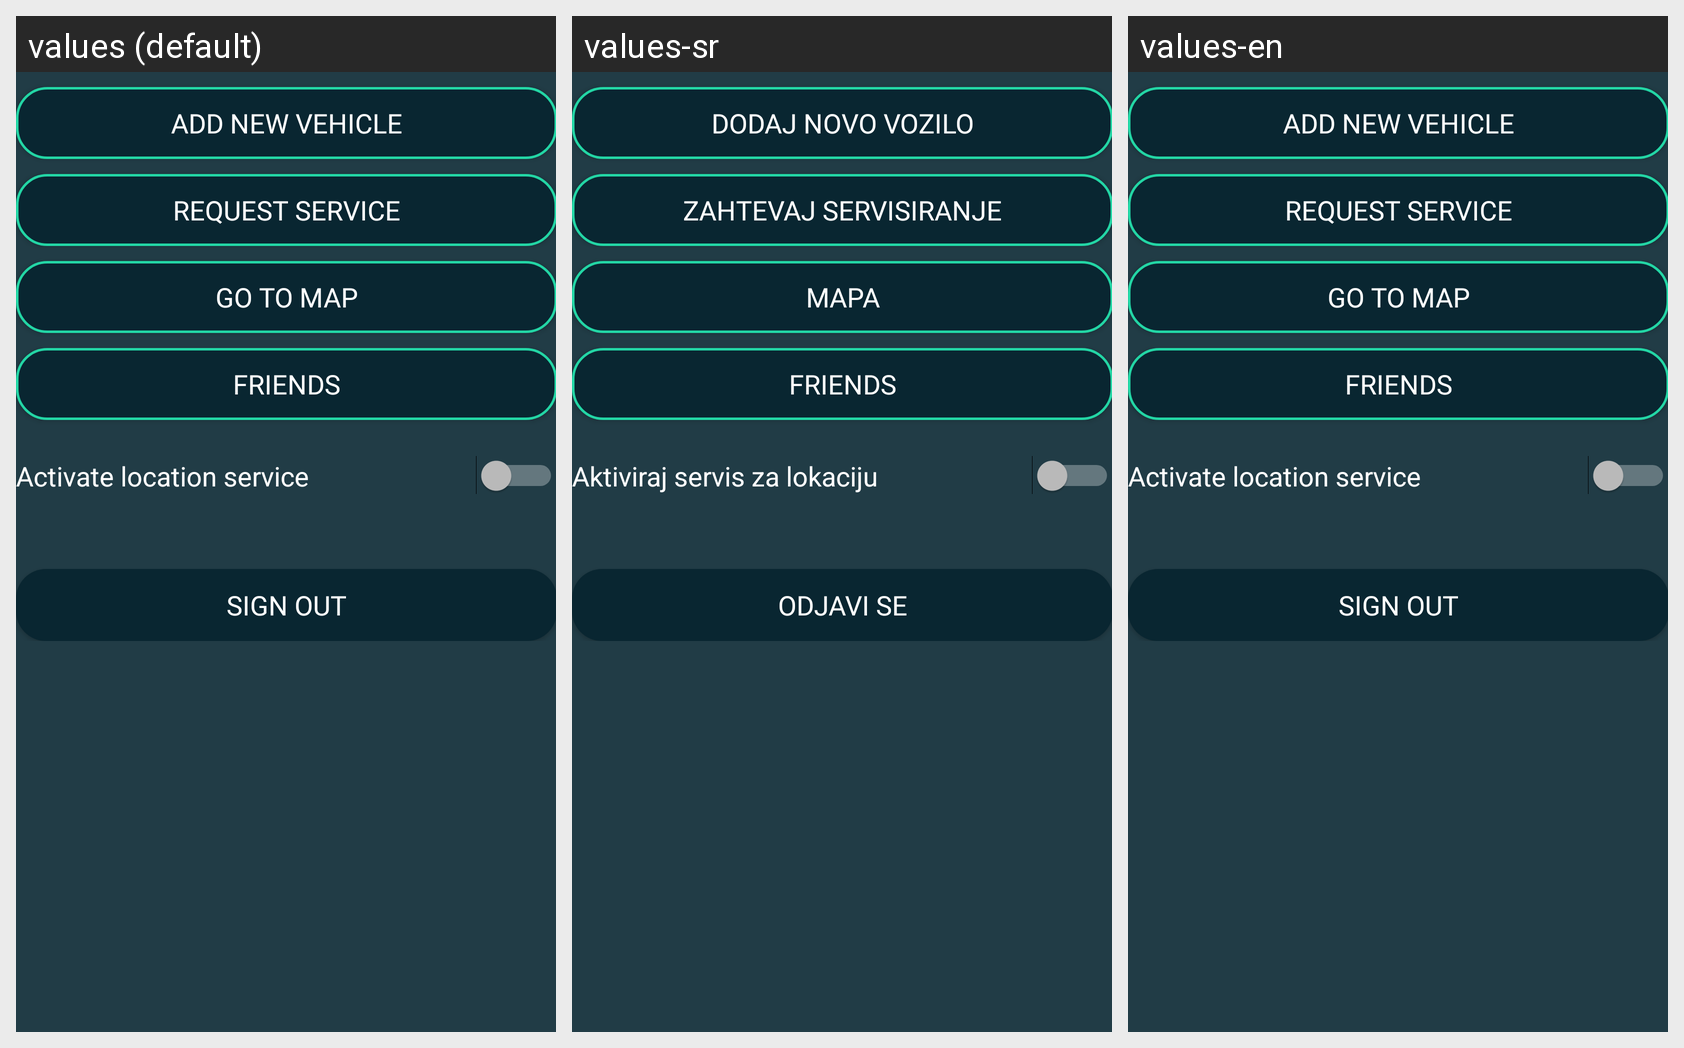

This grid shows one Android layout under several languages. Give, for every string resource on the screen, its name, the default text and each shown locale's text.
Android screen res/layout/nav_list_main.xml rendered under 3 locales, left to right: values (default), values-sr, values-en. Device: Nexus 5 (rendered at 1080×1920; each locale shown at half size, 540×960, under a caption strip naming it); theme AppTheme.
Strings drawn on this screen, with the default value and each locale's value (text and hints the layout hard-codes, and strings that could not be matched under every locale, appear in the picture but are not listed):

newVehicle
  values: Add new vehicle
  values-sr: Dodaj novo vozilo
  values-en: Add new vehicle

serviceRequest
  values: Request service
  values-sr: Zahtevaj servisiranje
  values-en: Request service

map
  values: Go to map
  values-sr: Mapa
  values-en: Go to map

FriendsButtonText
  values: Friends
  values-sr: Friends  [not translated; the default value is used]
  values-en: Friends  [not translated; the default value is used]

serviceSwitch
  values: Activate location service
  values-sr: Aktiviraj servis za lokaciju
  values-en: Activate location service

SignOut
  values: Sign out
  values-sr: Odjavi se
  values-en: Sign out
